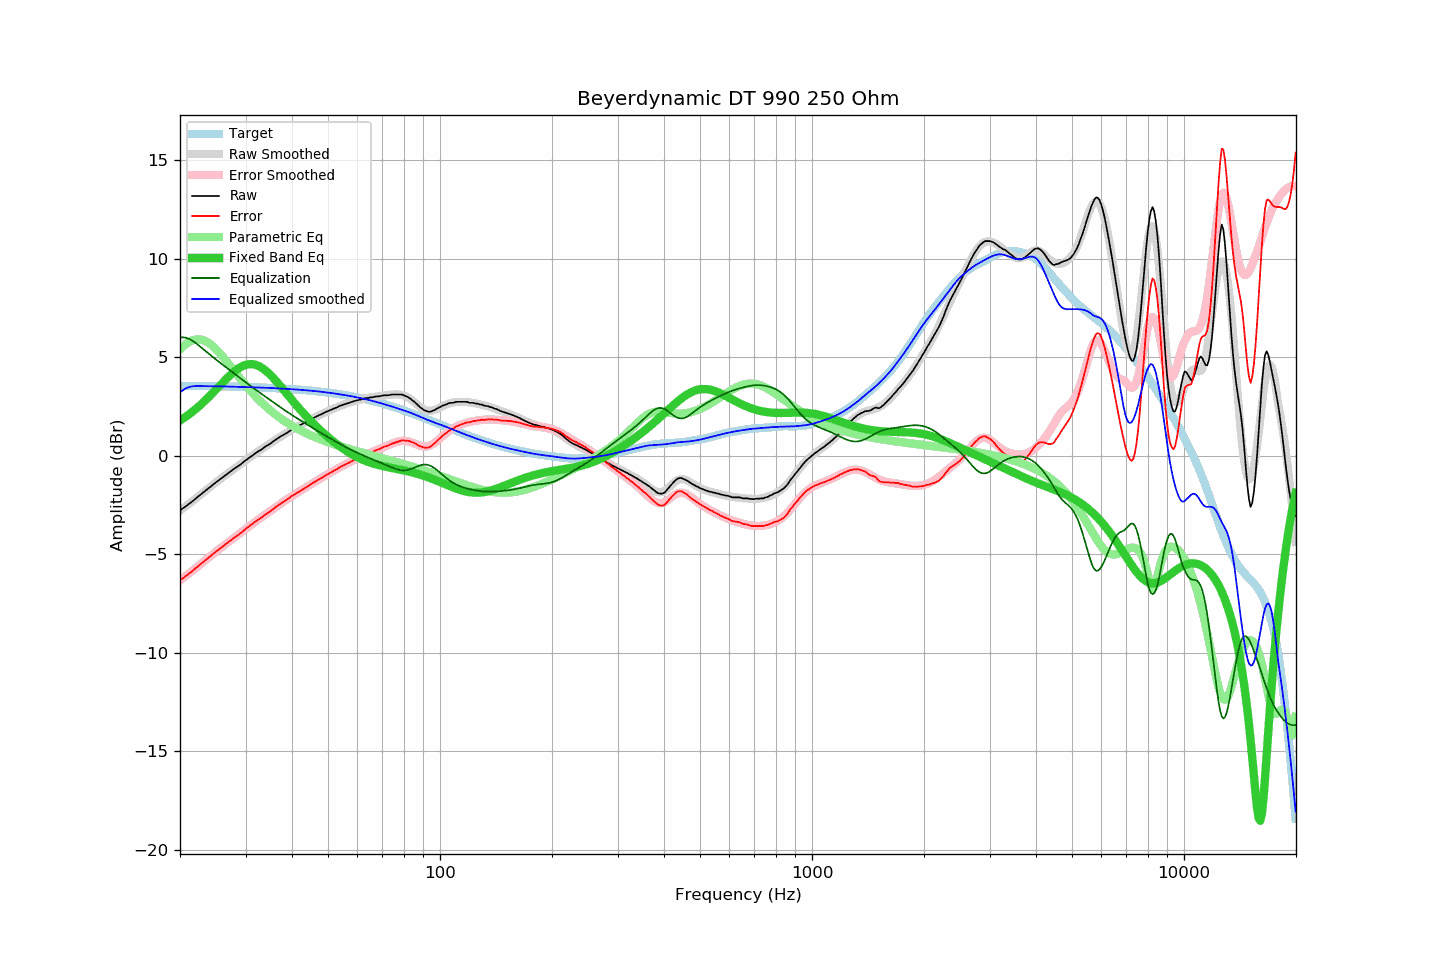

Source data for this figure (header and first rows):
frequency, raw, error, smoothed, error_smoothed, equalization, parametric_eq, equalized_raw, equalized_smoothed, target
20.00, -2.78, -6.33, -2.79, -6.33, 6.00, 1.78, 3.22, 3.21, 3.54
20.20, -2.72, -6.26, -2.73, -6.27, 6.00, 1.83, 3.28, 3.27, 3.54
20.40, -2.67, -6.21, -2.67, -6.21, 6.00, 1.88, 3.33, 3.33, 3.54
20.61, -2.61, -6.15, -2.61, -6.15, 5.99, 1.94, 3.38, 3.38, 3.54
20.81, -2.56, -6.10, -2.55, -6.08, 5.97, 2.00, 3.41, 3.43, 3.54
21.02, -2.50, -6.04, -2.49, -6.02, 5.95, 2.06, 3.45, 3.46, 3.54
21.23, -2.43, -5.97, -2.42, -5.96, 5.91, 2.12, 3.48, 3.49, 3.54
21.44, -2.37, -5.91, -2.36, -5.89, 5.87, 2.18, 3.50, 3.51, 3.54
21.66, -2.30, -5.84, -2.30, -5.83, 5.82, 2.24, 3.51, 3.52, 3.54
21.87, -2.23, -5.77, -2.23, -5.76, 5.76, 2.31, 3.53, 3.53, 3.54
22.09, -2.16, -5.69, -2.17, -5.70, 5.70, 2.38, 3.54, 3.53, 3.53
22.31, -2.10, -5.63, -2.10, -5.63, 5.63, 2.45, 3.53, 3.53, 3.53
22.54, -2.03, -5.56, -2.04, -5.57, 5.57, 2.52, 3.54, 3.53, 3.53
22.76, -1.97, -5.50, -1.97, -5.50, 5.50, 2.59, 3.53, 3.53, 3.53
22.99, -1.90, -5.43, -1.90, -5.43, 5.43, 2.67, 3.53, 3.53, 3.53
23.22, -1.84, -5.37, -1.84, -5.37, 5.37, 2.74, 3.52, 3.53, 3.53
23.45, -1.77, -5.30, -1.77, -5.30, 5.30, 2.82, 3.53, 3.53, 3.53
23.69, -1.71, -5.24, -1.71, -5.23, 5.23, 2.90, 3.52, 3.53, 3.53
23.92, -1.64, -5.17, -1.64, -5.16, 5.16, 2.98, 3.52, 3.53, 3.53
24.16, -1.58, -5.10, -1.58, -5.10, 5.10, 3.06, 3.52, 3.52, 3.52
24.40, -1.51, -5.03, -1.51, -5.03, 5.03, 3.15, 3.52, 3.52, 3.52
24.65, -1.44, -4.96, -1.45, -4.97, 4.97, 3.23, 3.53, 3.52, 3.52
24.89, -1.38, -4.90, -1.38, -4.90, 4.90, 3.32, 3.52, 3.52, 3.52
25.14, -1.32, -4.84, -1.32, -4.84, 4.84, 3.40, 3.52, 3.52, 3.52
25.39, -1.25, -4.77, -1.26, -4.77, 4.77, 3.49, 3.52, 3.52, 3.52
25.65, -1.19, -4.71, -1.19, -4.71, 4.71, 3.57, 3.52, 3.51, 3.52
25.91, -1.13, -4.65, -1.13, -4.65, 4.65, 3.66, 3.51, 3.51, 3.51
26.16, -1.07, -4.58, -1.07, -4.58, 4.58, 3.74, 3.51, 3.51, 3.51
26.43, -1.01, -4.52, -1.01, -4.52, 4.52, 3.83, 3.51, 3.51, 3.51
26.69, -0.95, -4.46, -0.95, -4.46, 4.46, 3.91, 3.51, 3.51, 3.51
26.96, -0.89, -4.40, -0.89, -4.40, 4.40, 3.99, 3.51, 3.51, 3.51
27.23, -0.83, -4.34, -0.83, -4.34, 4.34, 4.07, 3.50, 3.50, 3.50
27.50, -0.77, -4.27, -0.77, -4.28, 4.28, 4.14, 3.50, 3.50, 3.50
27.77, -0.71, -4.21, -0.72, -4.21, 4.21, 4.21, 3.50, 3.50, 3.50
28.05, -0.65, -4.15, -0.66, -4.15, 4.15, 4.28, 3.50, 3.50, 3.50
28.33, -0.60, -4.10, -0.60, -4.09, 4.09, 4.35, 3.49, 3.49, 3.50
28.62, -0.54, -4.04, -0.54, -4.03, 4.03, 4.40, 3.49, 3.49, 3.49
28.90, -0.49, -3.98, -0.48, -3.97, 3.97, 4.46, 3.48, 3.49, 3.49
29.19, -0.43, -3.92, -0.42, -3.90, 3.90, 4.51, 3.47, 3.49, 3.49
29.48, -0.36, -3.85, -0.35, -3.84, 3.84, 4.55, 3.48, 3.49, 3.49
29.78, -0.29, -3.78, -0.29, -3.78, 3.78, 4.58, 3.49, 3.48, 3.49
30.08, -0.23, -3.71, -0.23, -3.72, 3.72, 4.61, 3.48, 3.48, 3.48
30.38, -0.17, -3.65, -0.17, -3.65, 3.65, 4.63, 3.48, 3.48, 3.48
30.68, -0.11, -3.59, -0.12, -3.59, 3.59, 4.64, 3.48, 3.48, 3.48
30.99, -0.05, -3.53, -0.06, -3.53, 3.53, 4.64, 3.48, 3.47, 3.48
31.30, 0.01, -3.46, 0.00, -3.47, 3.47, 4.64, 3.48, 3.47, 3.47
31.61, 0.07, -3.40, 0.06, -3.41, 3.41, 4.63, 3.48, 3.47, 3.47
31.93, 0.13, -3.34, 0.12, -3.35, 3.35, 4.61, 3.48, 3.47, 3.47
32.24, 0.18, -3.28, 0.17, -3.29, 3.29, 4.58, 3.47, 3.46, 3.46
32.57, 0.23, -3.23, 0.23, -3.23, 3.23, 4.54, 3.46, 3.46, 3.46
32.89, 0.27, -3.19, 0.28, -3.17, 3.17, 4.50, 3.44, 3.46, 3.46
33.22, 0.33, -3.13, 0.34, -3.12, 3.12, 4.45, 3.44, 3.45, 3.45
33.55, 0.39, -3.06, 0.39, -3.06, 3.06, 4.39, 3.45, 3.45, 3.45
33.89, 0.45, -3.00, 0.45, -3.00, 3.00, 4.33, 3.45, 3.45, 3.45
34.23, 0.50, -2.95, 0.50, -2.94, 2.94, 4.26, 3.44, 3.44, 3.44
34.57, 0.55, -2.89, 0.56, -2.88, 2.88, 4.19, 3.43, 3.44, 3.44
34.92, 0.60, -2.84, 0.61, -2.83, 2.83, 4.11, 3.42, 3.44, 3.44
35.27, 0.66, -2.77, 0.66, -2.77, 2.77, 4.03, 3.43, 3.43, 3.43
35.62, 0.72, -2.71, 0.72, -2.71, 2.71, 3.95, 3.43, 3.43, 3.43
35.97, 0.78, -2.65, 0.77, -2.65, 2.65, 3.86, 3.43, 3.42, 3.43
... 635 more rows
